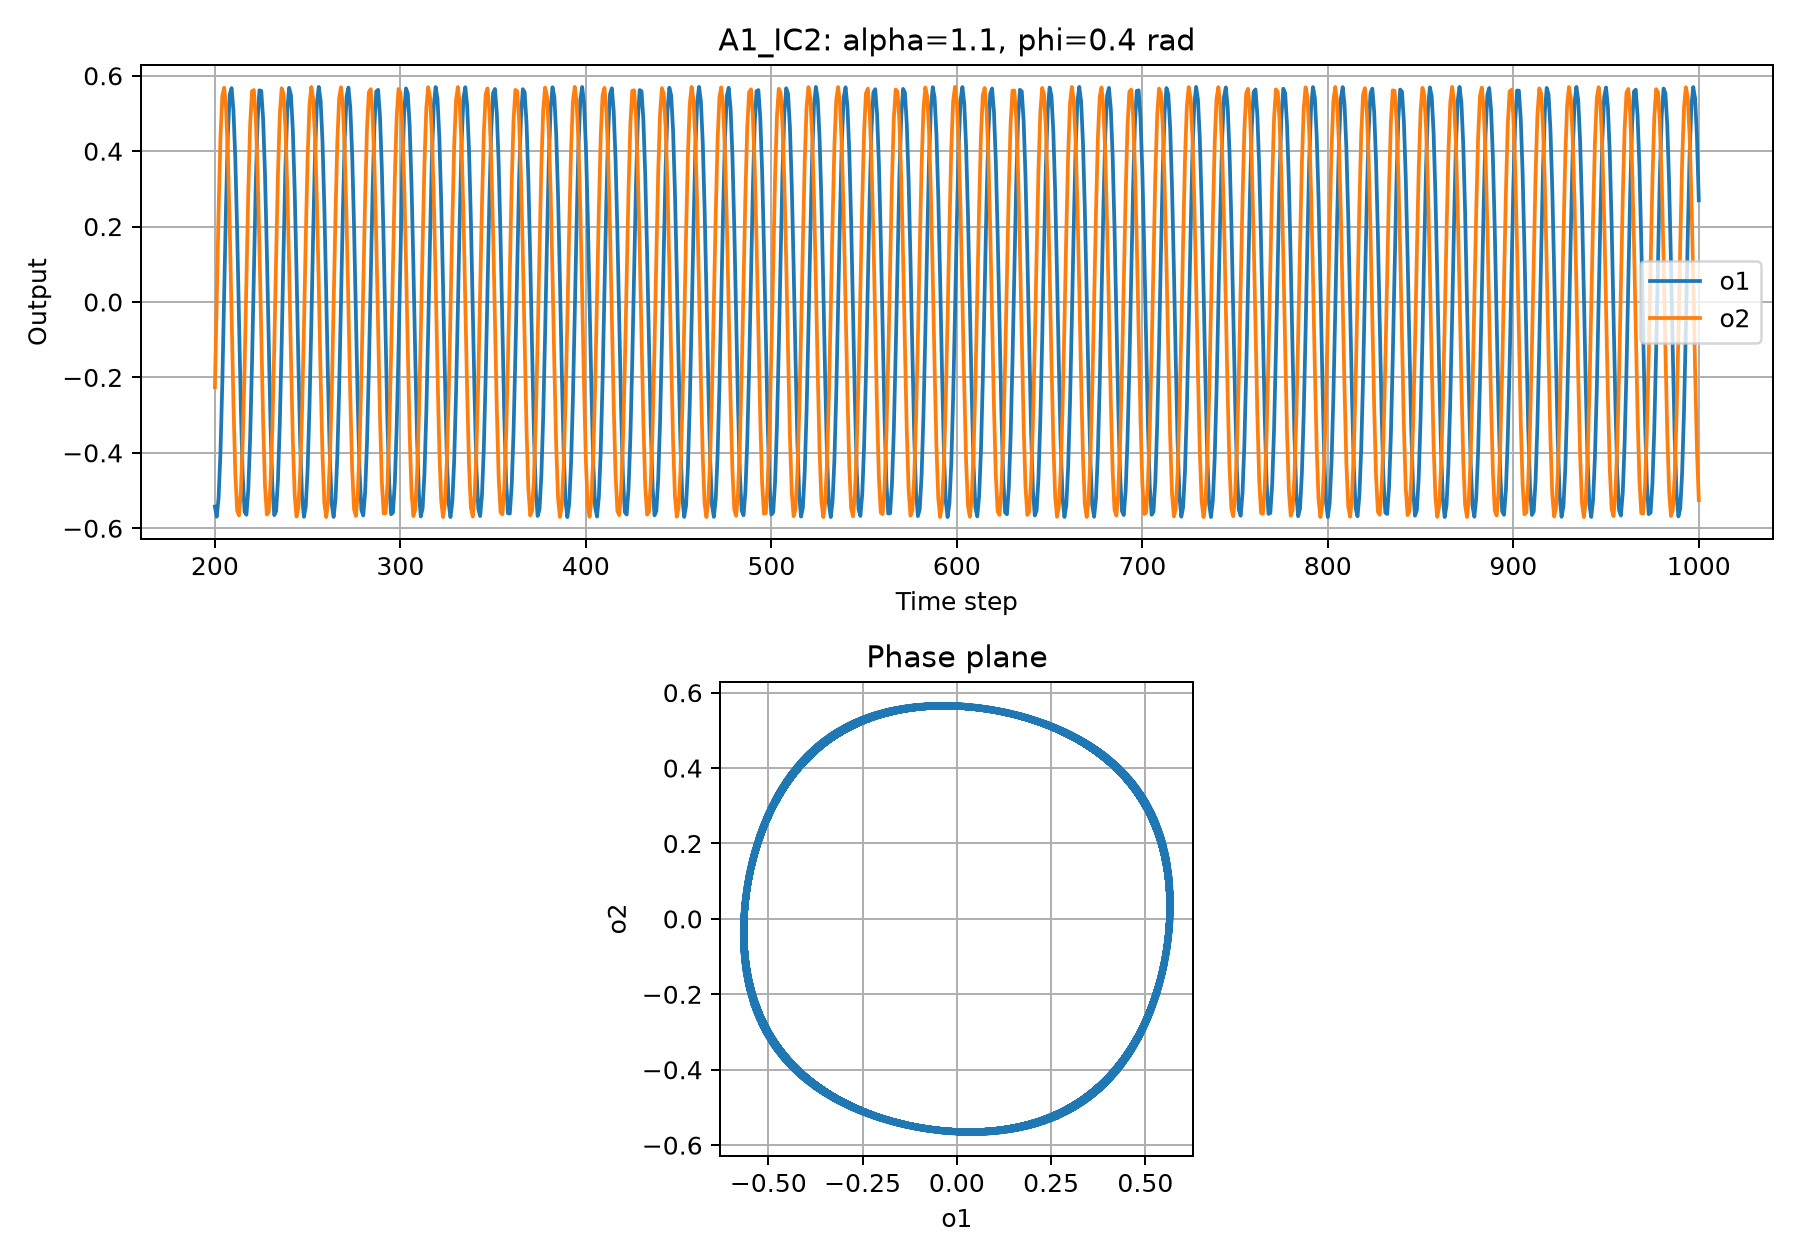

The file beside this chart, header and first rows:
t, condition, a1, a2, o1, o2, alpha, phi, w11, w12, w21, w22
0, A1, 0.0, 0.1, 0.0, 0.09967, 1.1, 0.4, 1.013, 0.4284, -0.4284, 1.013
1, A1, 0.04269, 0.101, 0.04267, 0.1006, 1.1, 0.4, 1.013, 0.4284, -0.4284, 1.013
2, A1, 0.08634, 0.08369, 0.08613, 0.08349, 1.1, 0.4, 1.013, 0.4284, -0.4284, 1.013
3, A1, 0.123, 0.0477, 0.1224, 0.04766, 1.1, 0.4, 1.013, 0.4284, -0.4284, 1.013
4, A1, 0.1444, -0.004145, 0.1434, -0.004145, 1.1, 0.4, 1.013, 0.4284, -0.4284, 1.013
5, A1, 0.1436, -0.06564, 0.1426, -0.06555, 1.1, 0.4, 1.013, 0.4284, -0.4284, 1.013
6, A1, 0.1164, -0.1275, 0.1159, -0.1268, 1.1, 0.4, 1.013, 0.4284, -0.4284, 1.013
7, A1, 0.06306, -0.1781, 0.06298, -0.1762, 1.1, 0.4, 1.013, 0.4284, -0.4284, 1.013
8, A1, -0.01169, -0.2055, -0.01168, -0.2027, 1.1, 0.4, 1.013, 0.4284, -0.4284, 1.013
9, A1, -0.09866, -0.2003, -0.09834, -0.1977, 1.1, 0.4, 1.013, 0.4284, -0.4284, 1.013
10, A1, -0.1843, -0.1582, -0.1823, -0.1569, 1.1, 0.4, 1.013, 0.4284, -0.4284, 1.013
11, A1, -0.2519, -0.08087, -0.2467, -0.08069, 1.1, 0.4, 1.013, 0.4284, -0.4284, 1.013
12, A1, -0.2845, 0.02391, -0.2771, 0.0239, 1.1, 0.4, 1.013, 0.4284, -0.4284, 1.013
13, A1, -0.2705, 0.1429, -0.2641, 0.1419, 1.1, 0.4, 1.013, 0.4284, -0.4284, 1.013
14, A1, -0.2067, 0.2569, -0.2038, 0.2514, 1.1, 0.4, 1.013, 0.4284, -0.4284, 1.013
15, A1, -0.09883, 0.342, -0.09851, 0.3293, 1.1, 0.4, 1.013, 0.4284, -0.4284, 1.013
16, A1, 0.04125, 0.3758, 0.04123, 0.3591, 1.1, 0.4, 1.013, 0.4284, -0.4284, 1.013
17, A1, 0.1956, 0.3461, 0.1931, 0.333, 1.1, 0.4, 1.013, 0.4284, -0.4284, 1.013
18, A1, 0.3383, 0.2546, 0.326, 0.2492, 1.1, 0.4, 1.013, 0.4284, -0.4284, 1.013
19, A1, 0.437, 0.1129, 0.4112, 0.1124, 1.1, 0.4, 1.013, 0.4284, -0.4284, 1.013
20, A1, 0.4647, -0.06222, 0.4339, -0.06214, 1.1, 0.4, 1.013, 0.4284, -0.4284, 1.013
21, A1, 0.413, -0.2488, 0.391, -0.2438, 1.1, 0.4, 1.013, 0.4284, -0.4284, 1.013
22, A1, 0.2917, -0.4145, 0.2837, -0.3923, 1.1, 0.4, 1.013, 0.4284, -0.4284, 1.013
23, A1, 0.1194, -0.519, 0.1189, -0.477, 1.1, 0.4, 1.013, 0.4284, -0.4284, 1.013
24, A1, -0.08389, -0.5341, -0.08369, -0.4885, 1.1, 0.4, 1.013, 0.4284, -0.4284, 1.013
25, A1, -0.2941, -0.4591, -0.2859, -0.4294, 1.1, 0.4, 1.013, 0.4284, -0.4284, 1.013
26, A1, -0.4736, -0.3126, -0.4411, -0.3028, 1.1, 0.4, 1.013, 0.4284, -0.4284, 1.013
27, A1, -0.5766, -0.1178, -0.5202, -0.1173, 1.1, 0.4, 1.013, 0.4284, -0.4284, 1.013
28, A1, -0.5773, 0.104, -0.5207, 0.1036, 1.1, 0.4, 1.013, 0.4284, -0.4284, 1.013
29, A1, -0.4831, 0.328, -0.4488, 0.3167, 1.1, 0.4, 1.013, 0.4284, -0.4284, 1.013
30, A1, -0.319, 0.5131, -0.3086, 0.4724, 1.1, 0.4, 1.013, 0.4284, -0.4284, 1.013
31, A1, -0.1103, 0.6108, -0.1099, 0.5447, 1.1, 0.4, 1.013, 0.4284, -0.4284, 1.013
32, A1, 0.122, 0.5989, 0.1214, 0.5363, 1.1, 0.4, 1.013, 0.4284, -0.4284, 1.013
33, A1, 0.3527, 0.4913, 0.3388, 0.4553, 1.1, 0.4, 1.013, 0.4284, -0.4284, 1.013
34, A1, 0.5383, 0.3161, 0.4917, 0.306, 1.1, 0.4, 1.013, 0.4284, -0.4284, 1.013
35, A1, 0.6292, 0.09942, 0.5575, 0.09909, 1.1, 0.4, 1.013, 0.4284, -0.4284, 1.013
36, A1, 0.6073, -0.1384, 0.5422, -0.1376, 1.1, 0.4, 1.013, 0.4284, -0.4284, 1.013
37, A1, 0.4905, -0.3716, 0.4546, -0.3554, 1.1, 0.4, 1.013, 0.4284, -0.4284, 1.013
38, A1, 0.3083, -0.5548, 0.2989, -0.5041, 1.1, 0.4, 1.013, 0.4284, -0.4284, 1.013
39, A1, 0.08689, -0.6388, 0.08667, -0.5641, 1.1, 0.4, 1.013, 0.4284, -0.4284, 1.013
40, A1, -0.1538, -0.6086, -0.1526, -0.5432, 1.1, 0.4, 1.013, 0.4284, -0.4284, 1.013
41, A1, -0.3873, -0.4849, -0.369, -0.4502, 1.1, 0.4, 1.013, 0.4284, -0.4284, 1.013
42, A1, -0.5667, -0.298, -0.513, -0.2895, 1.1, 0.4, 1.013, 0.4284, -0.4284, 1.013
43, A1, -0.6437, -0.07361, -0.5674, -0.07347, 1.1, 0.4, 1.013, 0.4284, -0.4284, 1.013
44, A1, -0.6064, 0.1686, -0.5416, 0.167, 1.1, 0.4, 1.013, 0.4284, -0.4284, 1.013
45, A1, -0.4771, 0.4012, -0.444, 0.381, 1.1, 0.4, 1.013, 0.4284, -0.4284, 1.013
46, A1, -0.2866, 0.5762, -0.279, 0.5199, 1.1, 0.4, 1.013, 0.4284, -0.4284, 1.013
47, A1, -0.05997, 0.6463, -0.0599, 0.5691, 1.1, 0.4, 1.013, 0.4284, -0.4284, 1.013
48, A1, 0.1831, 0.6023, 0.1811, 0.5387, 1.1, 0.4, 1.013, 0.4284, -0.4284, 1.013
49, A1, 0.4142, 0.4682, 0.3921, 0.4367, 1.1, 0.4, 1.013, 0.4284, -0.4284, 1.013
50, A1, 0.5843, 0.2746, 0.5258, 0.2679, 1.1, 0.4, 1.013, 0.4284, -0.4284, 1.013
51, A1, 0.6474, 0.04616, 0.5699, 0.04613, 1.1, 0.4, 1.013, 0.4284, -0.4284, 1.013
52, A1, 0.5972, -0.1974, 0.5351, -0.1949, 1.1, 0.4, 1.013, 0.4284, -0.4284, 1.013
53, A1, 0.4586, -0.4266, 0.429, -0.4025, 1.1, 0.4, 1.013, 0.4284, -0.4284, 1.013
54, A1, 0.2622, -0.5916, 0.2563, -0.531, 1.1, 0.4, 1.013, 0.4284, -0.4284, 1.013
55, A1, 0.03225, -0.6478, 0.03224, -0.5702, 1.1, 0.4, 1.013, 0.4284, -0.4284, 1.013
56, A1, -0.2116, -0.5915, -0.2085, -0.531, 1.1, 0.4, 1.013, 0.4284, -0.4284, 1.013
57, A1, -0.4387, -0.4487, -0.4126, -0.4208, 1.1, 0.4, 1.013, 0.4284, -0.4284, 1.013
58, A1, -0.5982, -0.2496, -0.5358, -0.2446, 1.1, 0.4, 1.013, 0.4284, -0.4284, 1.013
59, A1, -0.6476, -0.01827, -0.5701, -0.01827, 1.1, 0.4, 1.013, 0.4284, -0.4284, 1.013
... 941 more rows
